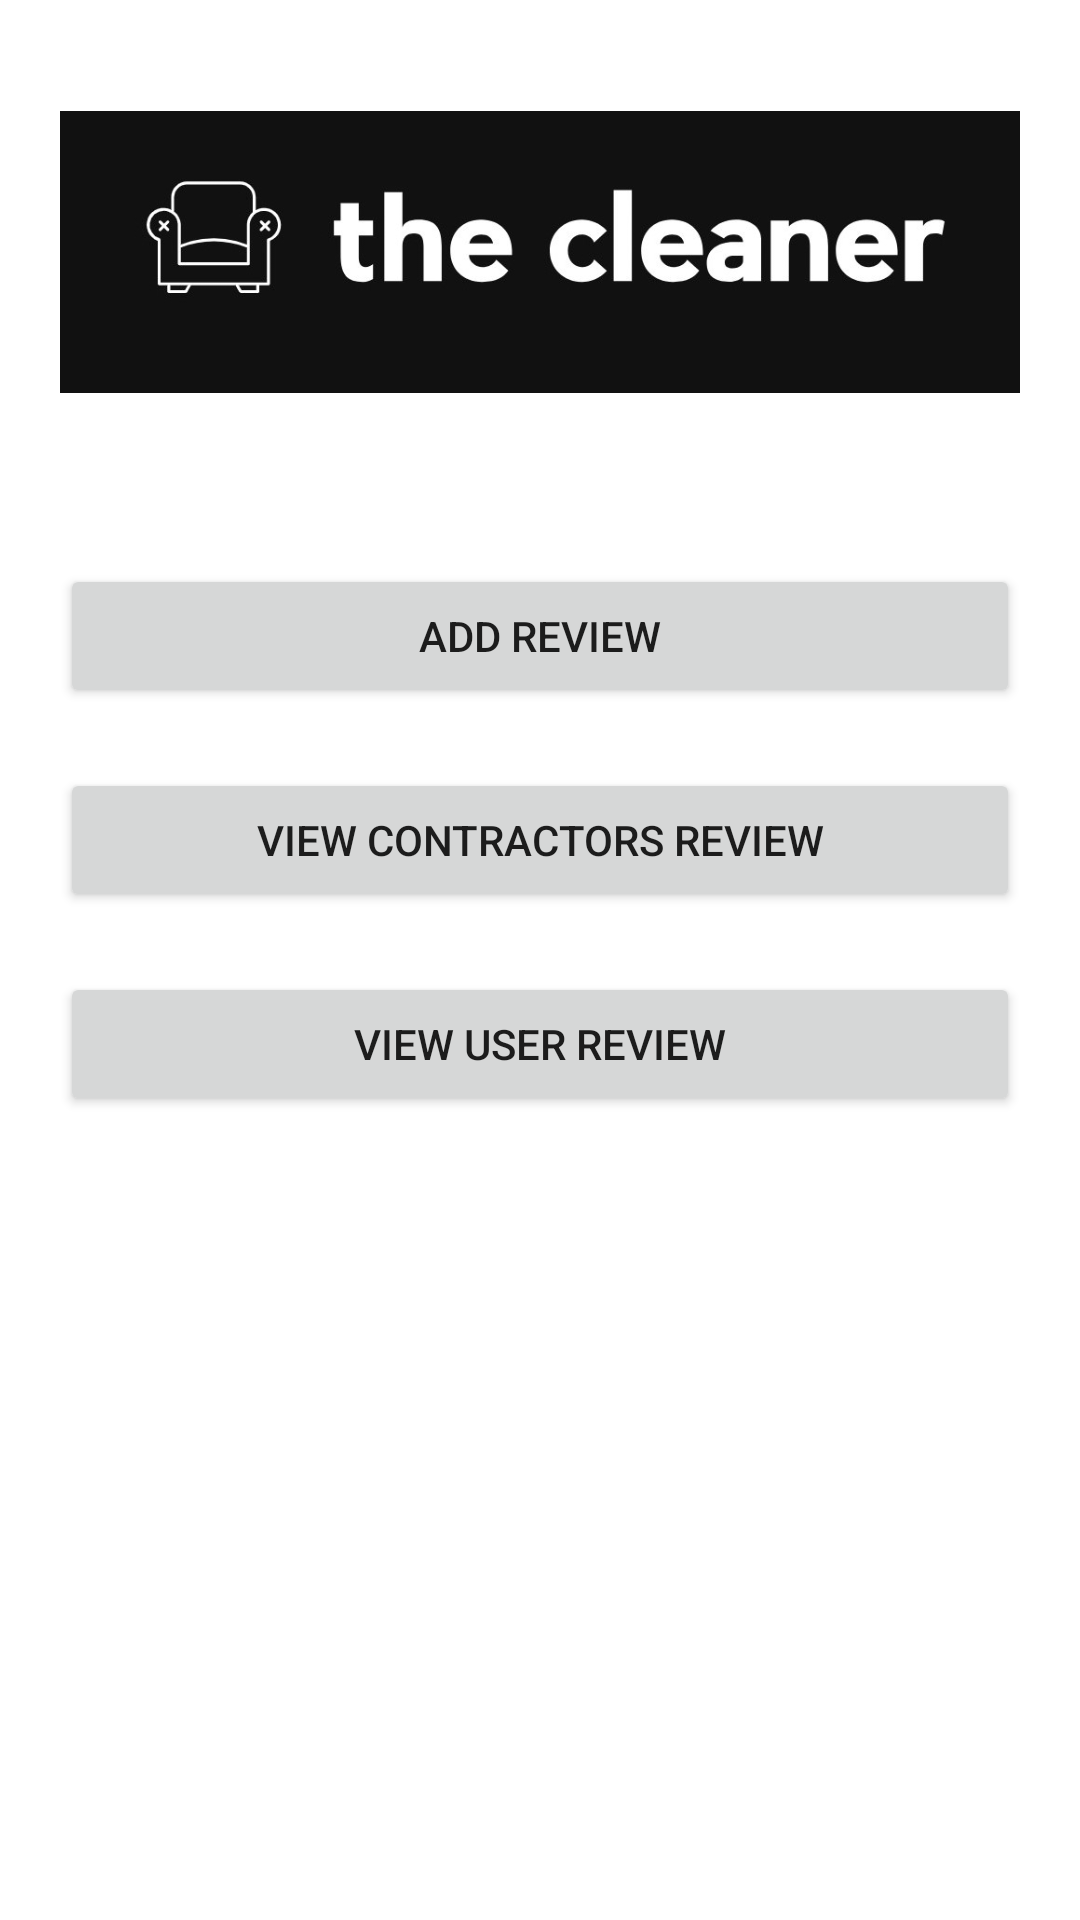

Android layout source for this screen:
<!-- AndroidManifest.xml: application theme Theme.CleanerApp -->
<!-- res/layout/activity_user_review.xml -->
<?xml version="1.0" encoding="utf-8"?>
<RelativeLayout xmlns:android="http://schemas.android.com/apk/res/android"
    xmlns:app="http://schemas.android.com/apk/res-auto"
    xmlns:tools="http://schemas.android.com/tools"
    android:layout_width="match_parent"
    android:layout_height="match_parent"
    tools:context=".UserReviewActivity">

    <LinearLayout
        android:layout_width="409dp"
        android:layout_height="657dp"
        android:orientation="vertical">

        <ImageView
            android:id="@+id/imageView"
            android:layout_width="match_parent"
            android:layout_height="128dp"
            android:layout_margin="20dp"
            app:srcCompat="@drawable/sharedscreenshot1" />

        <Button
            android:id="@+id/btnAddUserReview"
            android:layout_width="match_parent"
            android:layout_height="wrap_content"
            android:layout_margin="20dp"
            android:text="Add Review" />

        <Button
            android:id="@+id/btnViewContractorsReview"
            android:layout_width="match_parent"
            android:layout_height="wrap_content"
            android:layout_marginLeft="20dp"
            android:layout_marginRight="20dp"
            android:text="View contractors Review" />


        <Button
            android:id="@+id/btnViewUserReview"
            android:layout_width="match_parent"
            android:layout_height="wrap_content"
            android:layout_margin="20dp"
            android:text="View User Review" />

    </LinearLayout>

</RelativeLayout>
<!-- resources referenced by this layout -->
<resources>
  <!-- drawable sharedscreenshot1: jpg bitmap (drawable, 23690 bytes) -->
  <style name="Theme.CleanerApp" parent="Theme.MaterialComponents.DayNight.NoActionBar">
          
          <item name="colorPrimary">#3EB489</item>
          <item name="colorPrimaryVariant">#FFFFFF</item>
          <item name="colorOnPrimary">#000000</item>
          
          <item name="colorSecondary">@color/white</item>
          <item name="colorSecondaryVariant">@color/white</item>
          <item name="colorOnSecondary">@color/white</item>
          
          <item name="android:statusBarColor" tools:targetApi="l">@color/black</item>
          
      </style>
  <color name="white">#FFFFFFFF</color>
  <color name="black">#FF000000</color>
</resources>
